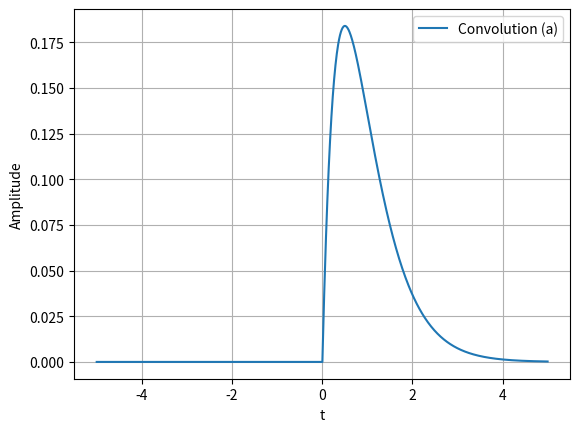
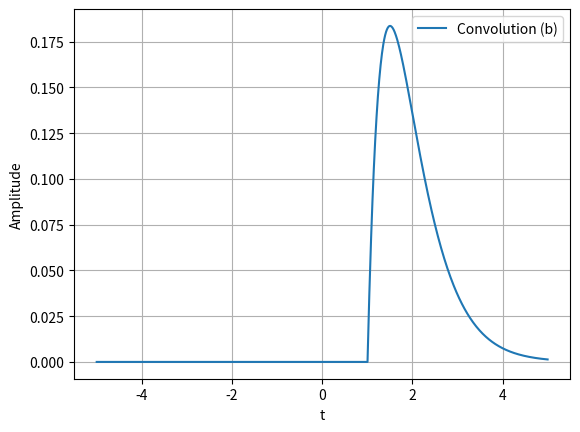
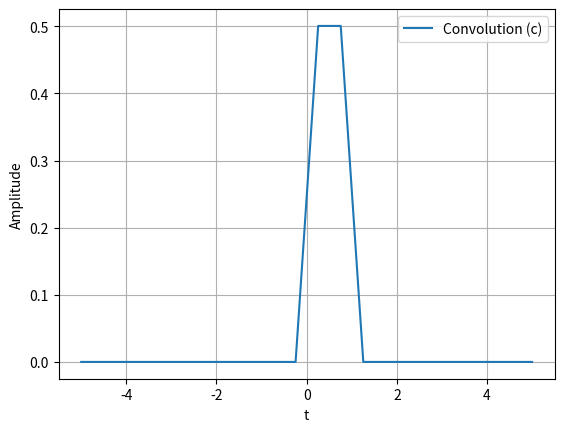
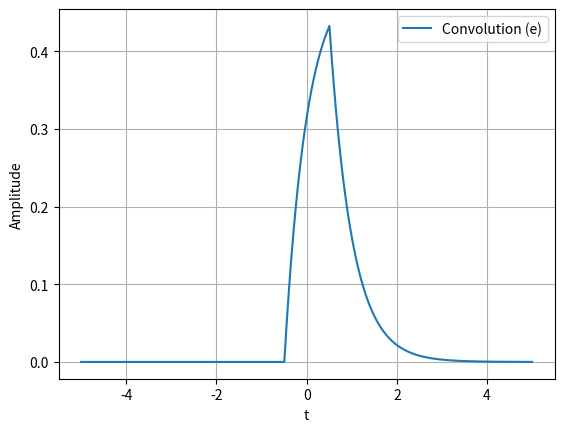
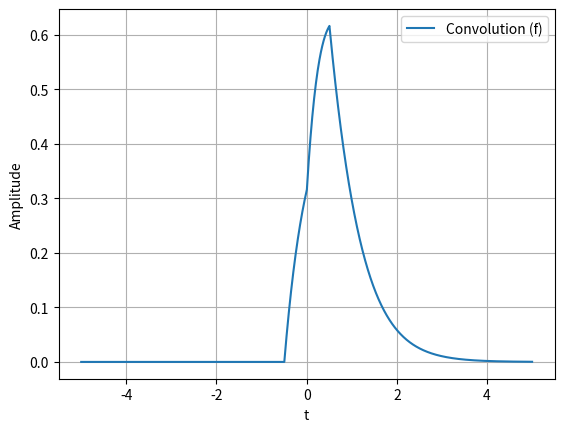
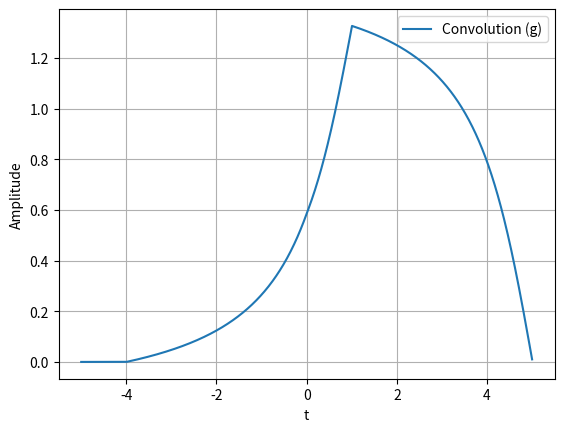
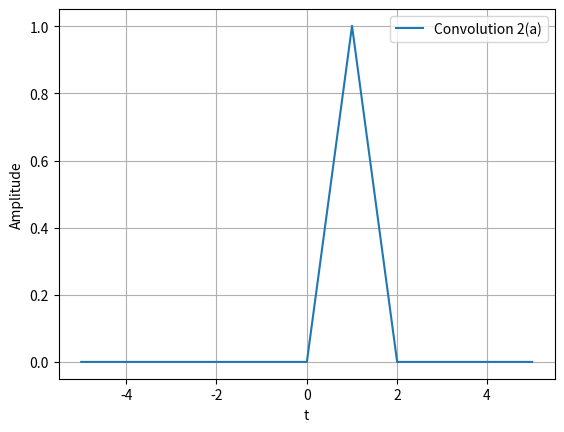
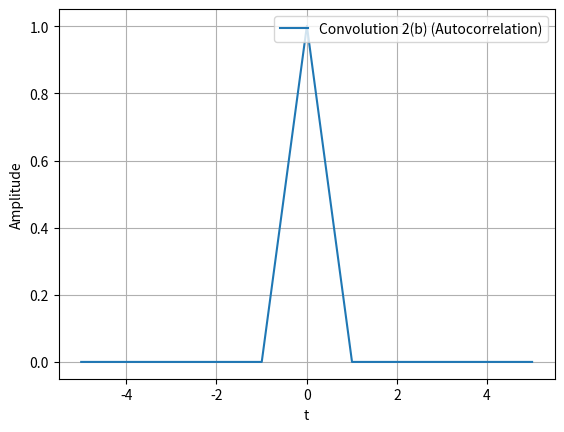
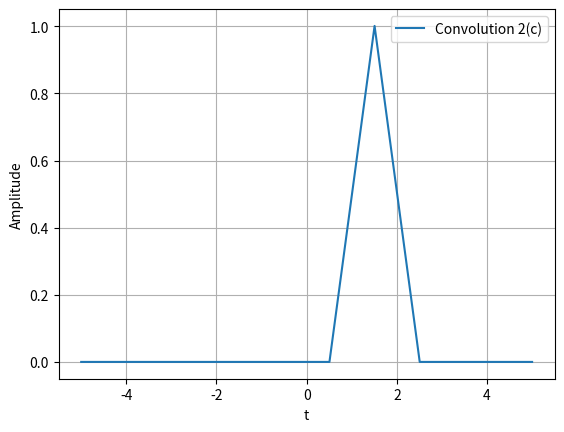
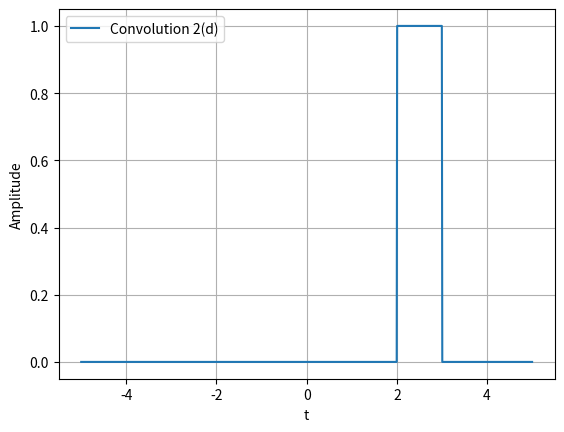
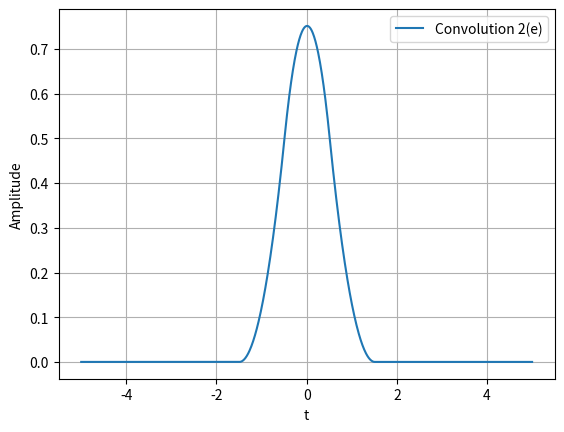
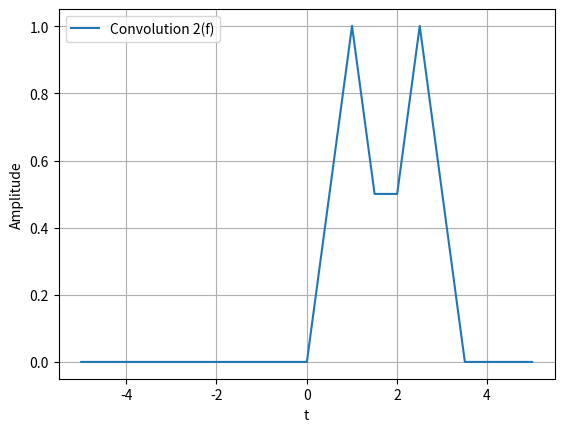

Reproduce these figures in Python, in order.
import numpy as np
import matplotlib.pyplot as plt
from scipy.signal import convolve
import os

# Create a directory for plots if it doesn't exist
save_dir = "plots"
os.makedirs(save_dir, exist_ok=True)

# Define the unit step function
def u(t):
    return np.where(t >= 0, 1, 0)

# Define the rect function
def rect(t):
    return np.where(abs(t) <= 0.5, 1, 0)

# Define time vector
t = np.linspace(-5, 5, 1000)

# Define functions
x1 = np.exp(-2 * t) * u(t)
h1 = np.exp(-2 * t) * u(t)

x2 = np.exp(-2 * t) * u(t)
h2 = np.exp(-2 * (t - 1)) * u(t - 1)

x3 = rect(t - 0.5)
h3 = rect(2 * t)

x5 = np.exp(-2 * t) * u(t)
h5 = rect(t)

x6 = np.exp(-2 * t) * u(t)
h6 = np.exp(-2 * t) * u(t) + rect(t)

x7 = 1 / (t**2 + 1) * u(-t)
h7 = u(t - 1)

# Compute convolutions
dt = t[1] - t[0]  # Time step
conv1 = convolve(x1, h1, mode='same') * dt
conv2 = convolve(x2, h2, mode='same') * dt
conv3 = convolve(x3, h3, mode='same') * dt
conv5 = convolve(x5, h5, mode='same') * dt
conv6 = convolve(x6, h6, mode='same') * dt
conv7 = convolve(x7, h7, mode='same') * dt

# Function to plot and save each convolution with the new filenames
def plot_and_save(t, conv, filename, title):
    filepath = os.path.join(save_dir, filename)
    plt.figure()
    plt.plot(t, conv, label=title)
    plt.xlabel("t")
    plt.ylabel("Amplitude")
    plt.legend()
    plt.grid()
    plt.savefig(filepath, dpi=300)
    plt.close()

# Generate plots with new filenames
plot_and_save(t, conv1, "ece45hw4p1_a.png", "Convolution (a)")
plot_and_save(t, conv2, "ece45hw4p1_b.png", "Convolution (b)")
plot_and_save(t, conv3, "ece45hw4p1_c.png", "Convolution (c)")
plot_and_save(t, conv5, "ece45hw4p1_e.png", "Convolution (e)")
plot_and_save(t, conv6, "ece45hw4p1_f.png", "Convolution (f)")
plot_and_save(t, conv7, "ece45hw4p1_g.png", "Convolution (g)")

print("Plots saved as PNGs in the 'plots' directory.")

# Define rect function explicitly for Python
def rect(t):
    return np.where(np.abs(t) <= 0.5, 1, 0)

# Define functions for Part 2
x2 = rect(t - 0.5)

# Compute convolutions for Part 2
conv2a = convolve(x2, x2, mode='same') * dt  # (a) x * x
conv2b = convolve(x2, x2[::-1], mode='same') * dt  # (b) x * x(-t)
conv2c = convolve(x2, rect(t - 1), mode='same') * dt  # (c) x * x(t - 1)
conv2d = rect(t - 2.5)  # (d) x * δ(t - 2) = x(t - 2)
conv2e = convolve(conv2a, rect(t + 1), mode='same') * dt  # (e) (x * x) * δ(t - 2) * x(t + 1)
conv2f = conv2a + convolve(x2, rect(t - 2), mode='same') * dt  # (f) (x + x(t - 2)) * x

# Save plots for Part 2
plot_and_save(t, conv2a, "ece45hw4p2_a.png", "Convolution 2(a)")
plot_and_save(t, conv2b, "ece45hw4p2_b.png", "Convolution 2(b) (Autocorrelation)")
plot_and_save(t, conv2c, "ece45hw4p2_c.png", "Convolution 2(c)")
plot_and_save(t, conv2d, "ece45hw4p2_d.png", "Convolution 2(d)")
plot_and_save(t, conv2e, "ece45hw4p2_e.png", "Convolution 2(e)")
plot_and_save(t, conv2f, "ece45hw4p2_f.png", "Convolution 2(f)")
